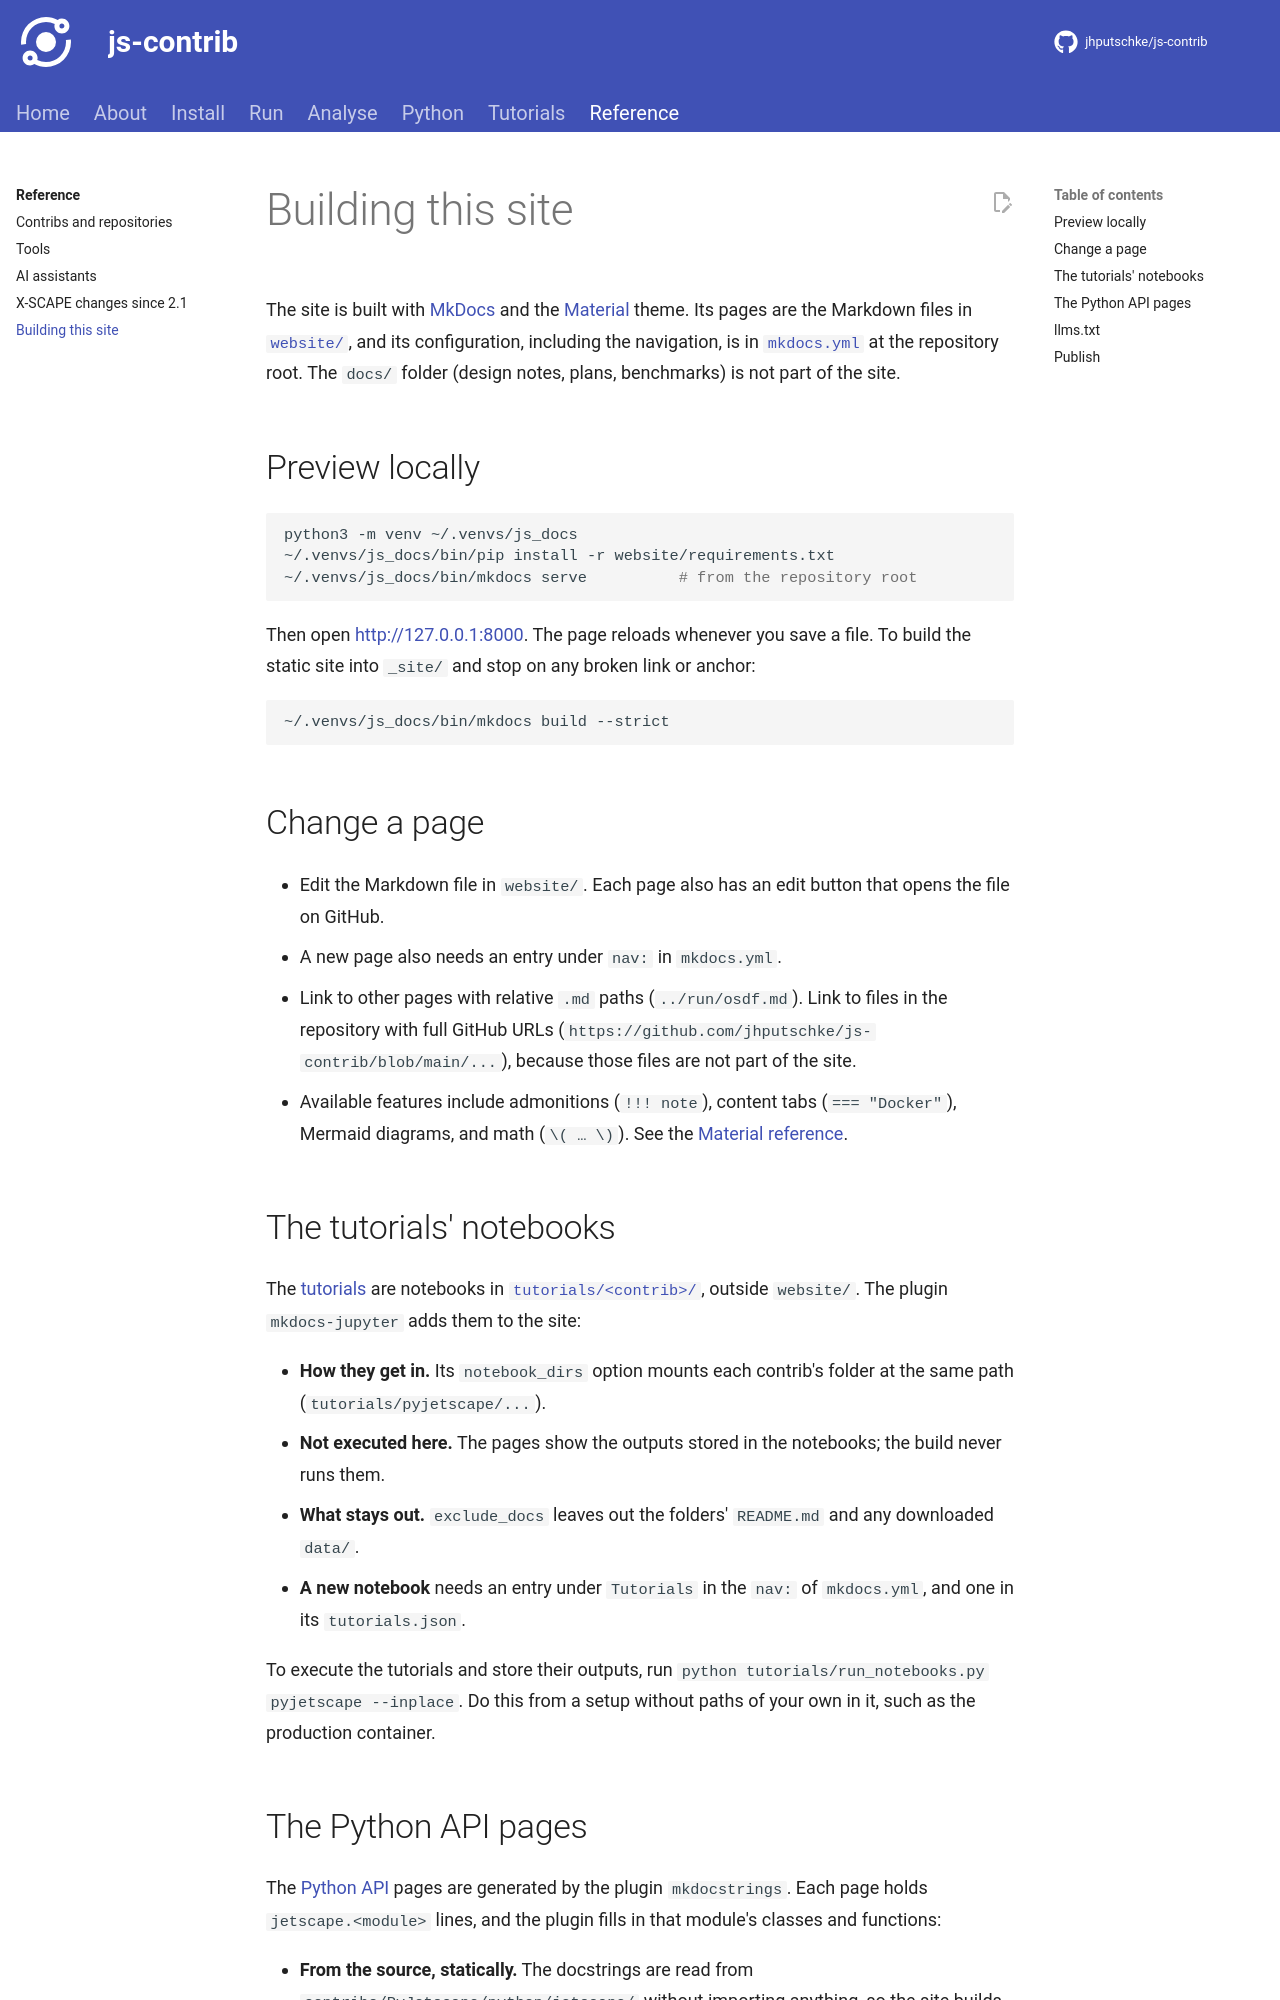

repository: jhputschke/js-contrib · page: reference/site/index.html · generator: mkdocs

# Building this site

The site is built with [MkDocs](https://www.mkdocs.org/) and the
[Material](https://squidfunk.github.io/mkdocs-material/) theme. Its pages are the Markdown files
in [`website/`](https://github.com/jhputschke/js-contrib/tree/main/website), and its
configuration, including the navigation, is in
[`mkdocs.yml`](https://github.com/jhputschke/js-contrib/blob/main/mkdocs.yml) at the
repository root. The `docs/` folder (design notes, plans, benchmarks) is not part of the site.

## Preview locally

```bash
python3 -m venv ~/.venvs/js_docs
~/.venvs/js_docs/bin/pip install -r website/requirements.txt
~/.venvs/js_docs/bin/mkdocs serve          # from the repository root
```

Then open <http://127.0.0.1:8000>. The page reloads whenever you save a file. To build the
static site into `_site/` and stop on any broken link or anchor:

```bash
~/.venvs/js_docs/bin/mkdocs build --strict
```

## Change a page

- Edit the Markdown file in `website/`. Each page also has an edit button that opens the file
  on GitHub.
- A new page also needs an entry under `nav:` in `mkdocs.yml`.
- Link to other pages with relative `.md` paths (`../run/osdf.md`). Link to files in the
  repository with full GitHub URLs (`https://github.com/jhputschke/js-contrib/blob/main/...`),
  because those files are not part of the site.
- Available features include admonitions (`!!! note`), content tabs (`=== "Docker"`), Mermaid
  diagrams, and math (`\( … \)`). See the
  [Material reference](https://squidfunk.github.io/mkdocs-material/reference/).

## The tutorials' notebooks

The [tutorials](../tutorials/index.md) are notebooks in
[`tutorials/<contrib>/`](https://github.com/jhputschke/js-contrib/tree/main/tutorials), outside
`website/`. The plugin `mkdocs-jupyter` adds them to the site:

- **How they get in.** Its `notebook_dirs` option mounts each contrib's folder at the same
  path (`tutorials/pyjetscape/...`).
- **Not executed here.** The pages show the outputs stored in the notebooks; the build never
  runs them.
- **What stays out.** `exclude_docs` leaves out the folders' `README.md` and any downloaded
  `data/`.
- **A new notebook** needs an entry under `Tutorials` in the `nav:` of `mkdocs.yml`, and
  one in its `tutorials.json`.

To execute the tutorials and store their outputs, run
`python tutorials/run_notebooks.py pyjetscape --inplace`. Do this from a setup without
paths of your own in it, such as the production container.
